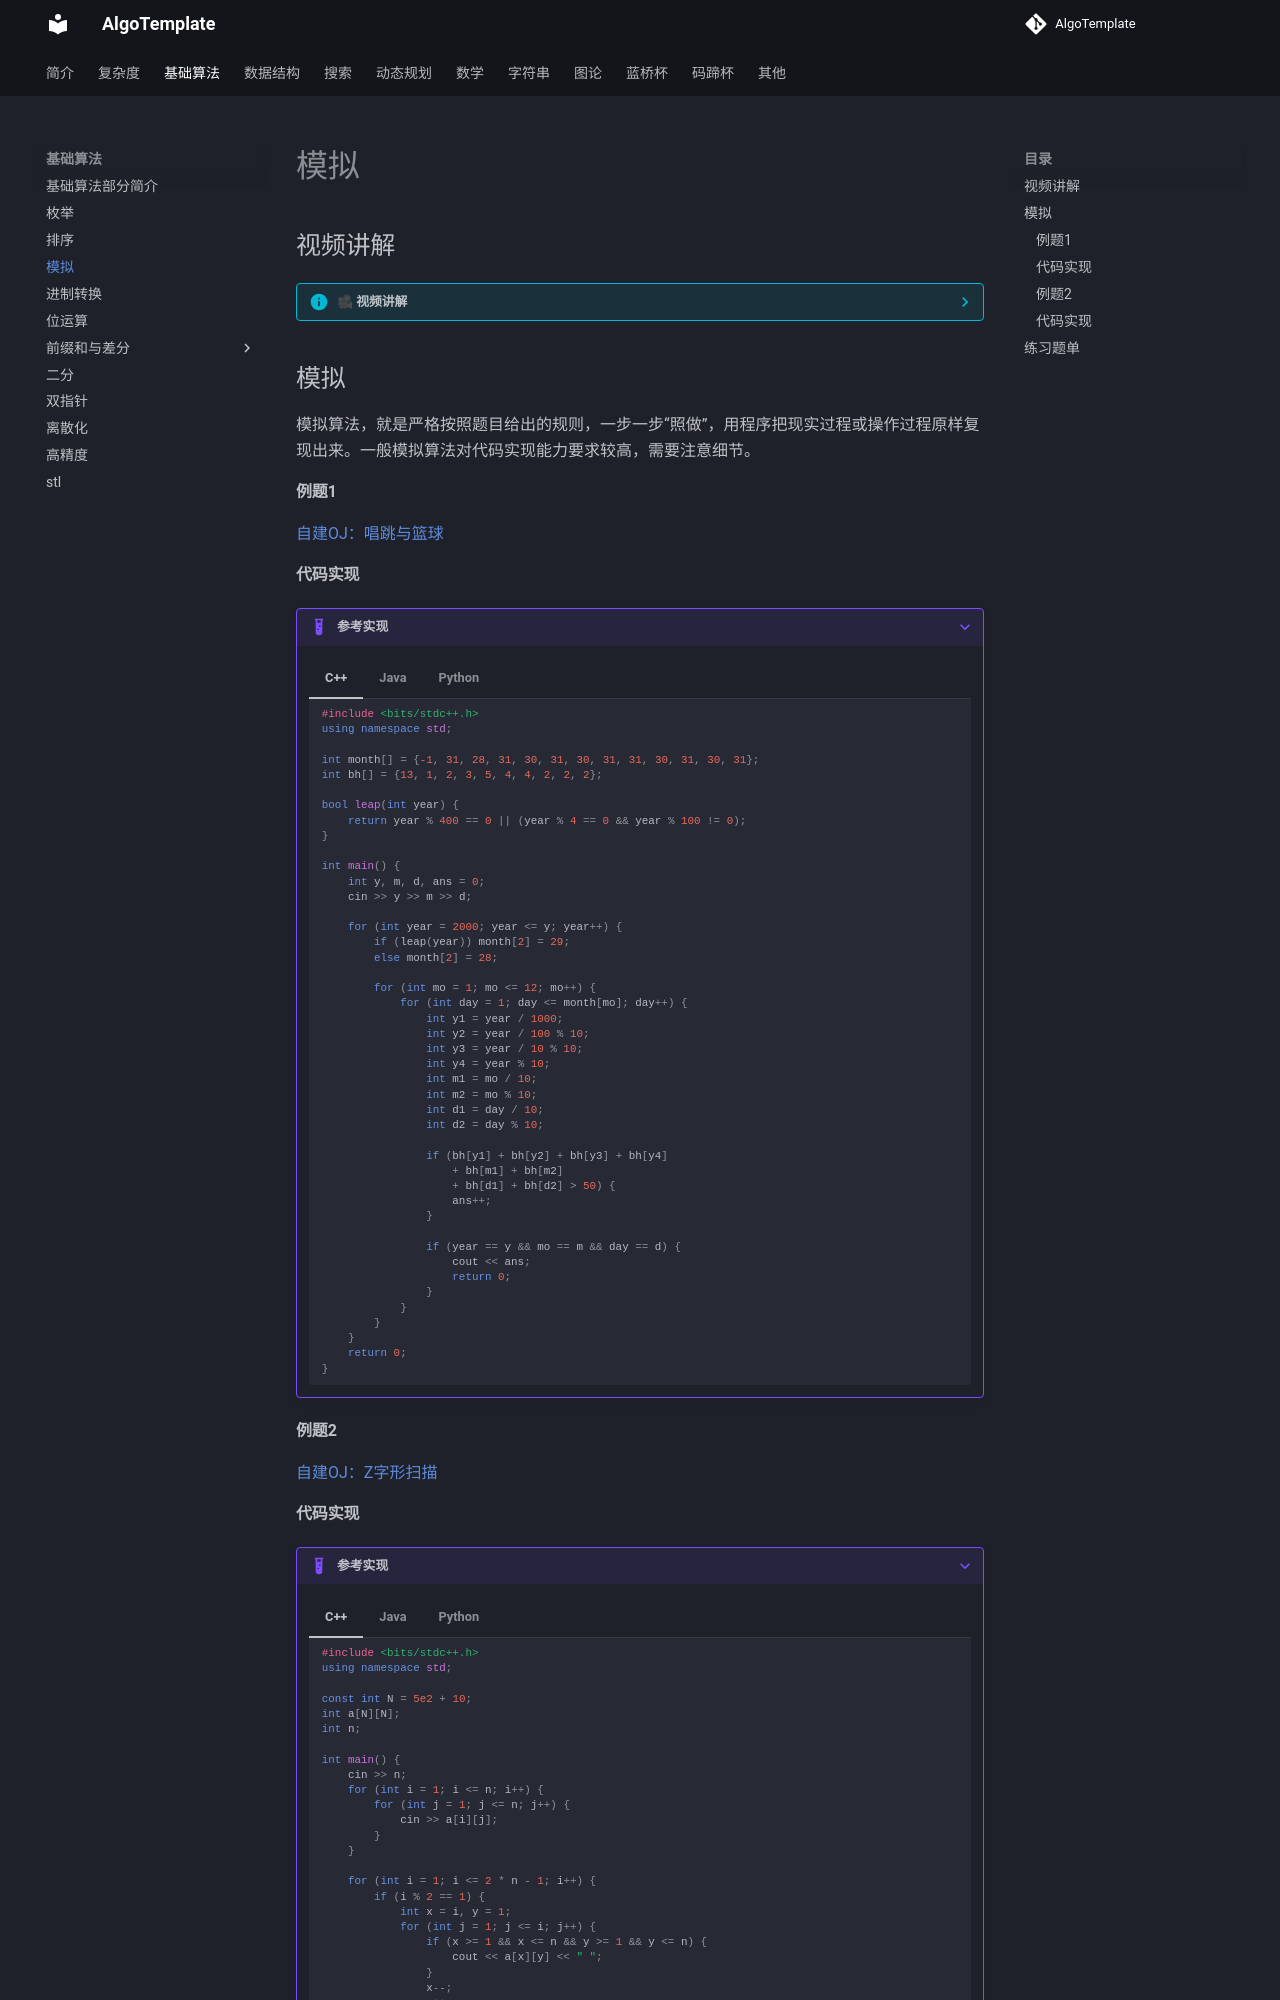

repository: AlgoTemplate/AlgoTemplate · page: base/simulation.html · generator: mkdocs

## 视频讲解

??? info "🎥 视频讲解"
    <iframe 
      src="https://player.bilibili.com/player.html?bvid=BV1aNc8zsEhU"
      scrolling="no" 
      frameborder="0" 
      allowfullscreen="true"
      width="100%" 
      height="500">
    </iframe>
    

## 模拟

模拟算法，就是严格按照题目给出的规则，一步一步“照做”，用程序把现实过程或操作过程原样复现出来。一般模拟算法对代码实现能力要求较高，需要注意细节。

#### 例题1

[自建OJ：唱跳与篮球](http://47.121.118.174/p/13)

#### 代码实现

???+ example "参考实现"
    === "C++"
        ```cpp
        #include <bits/stdc++.h>
        using namespace std;

        int month[] = {-1, 31, 28, 31, 30, 31, 30, 31, 31, 30, 31, 30, 31};
        int bh[] = {13, 1, 2, 3, 5, 4, 4, 2, 2, 2};

        bool leap(int year) {
            return year % 400 == 0 || (year % 4 == 0 && year % 100 != 0);
        }

        int main() {
            int y, m, d, ans = 0;
            cin >> y >> m >> d;

            for (int year = 2000; year <= y; year++) {
                if (leap(year)) month[2] = 29;
                else month[2] = 28;

                for (int mo = 1; mo <= 12; mo++) {
                    for (int day = 1; day <= month[mo]; day++) {
                        int y1 = year / 1000;
                        int y2 = year / 100 % 10;
                        int y3 = year / 10 % 10;
                        int y4 = year % 10;
                        int m1 = mo / 10;
                        int m2 = mo % 10;
                        int d1 = day / 10;
                        int d2 = day % 10;

                        if (bh[y1] + bh[y2] + bh[y3] + bh[y4]
                            + bh[m1] + bh[m2]
                            + bh[d1] + bh[d2] > 50) {
                            ans++;
                        }

                        if (year == y && mo == m && day == d) {
                            cout << ans;
                            return 0;
                        }
                    }
                }
            }
            return 0;
        }
        ```

    === "Java"
        ```java
        import java.util.Scanner;

        public class Main {

            static int[] month = {-1, 31, 28, 31, 30, 31, 30, 31, 31, 30, 31, 30, 31};
            static int[] bh = {13, 1, 2, 3, 5, 4, 4, 2, 2, 2};

            static boolean leap(int year) {
                return year % 400 == 0 || (year % 4 == 0 && year % 100 != 0);
            }

            public static void main(String[] args) {
                Scanner sc = new Scanner(System.in);
                int y = sc.nextInt();
                int m = sc.nextInt();
                int d = sc.nextInt();
                int ans = 0;

                for (int year = 2000; year <= y; year++) {
                    month[2] = leap(year) ? 29 : 28;

                    for (int mo = 1; mo <= 12; mo++) {
                        for (int day = 1; day <= month[mo]; day++) {
                            int y1 = year / 1000;
                            int y2 = year / 100 % 10;
                            int y3 = year / 10 % 10;
                            int y4 = year % 10;
                            int m1 = mo / 10;
                            int m2 = mo % 10;
                            int d1 = day / 10;
                            int d2 = day % 10;

                            if (bh[y1] + bh[y2] + bh[y3] + bh[y4]
                                + bh[m1] + bh[m2]
                                + bh[d1] + bh[d2] > 50) {
                                ans++;
                            }

                            if (year == y && mo == m && day == d) {
                                System.out.println(ans);
                                return;
                            }
                        }
                    }
                }
            }
        }
        ```

    === "Python"
        ```python
        month = [-1, 31, 28, 31, 30, 31, 30, 31, 31, 30, 31, 30, 31]
        bh = [13, 1, 2, 3, 5, 4, 4, 2, 2, 2]

        def leap(year: int) -> bool:
            return year % 400 == 0 or (year % 4 == 0 and year % 100 != 0)

        y, m, d = map(int, input().split())
        ans = 0

        for year in range(2000, y + 1):
            month[2] = 29 if leap(year) else 28
            for mo in range(1, 13):
                for day in range(1, month[mo] + 1):
                    y1 = year // 1000
                    y2 = year // 100 % 10
                    y3 = year // 10 % 10
                    y4 = year % 10
                    m1 = mo // 10
                    m2 = mo % 10
                    d1 = day // 10
                    d2 = day % 10

                    if (bh[y1] + bh[y2] + bh[y3] + bh[y4]
                        + bh[m1] + bh[m2]
                        + bh[d1] + bh[d2] > 50):
                        ans += 1

                    if year == y and mo == m and day == d:
                        print(ans)
                        exit()
        ```

#### 例题2

[自建OJ：Z字形扫描](http://47.121.118.174/p/541)
